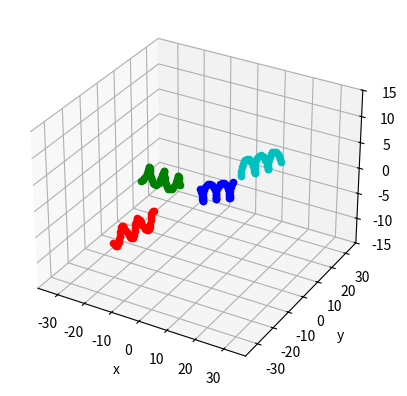

Write the Python code that produced this figure.
import math, random
import matplotlib.pyplot as plt
import numpy as np
from mpl_toolkits.mplot3d import Axes3D

r_disk = 37.5  # disk radius (mm)
td_ratio = 0.4
min_gap = 0.1  # minimum gap between blocks (mm)
f_num = 4  # number of fibres

# original segment center for cylindars (fibres)
r = 1.5  # spiral fibre rotation radius (mm)
s = 5  # spiral fibre pitch (mm)
n = 16  # division in single pitch (n equals to 2**?)
p = 2.75  # spiral fibre total pitch number (should equal to an integer plus integral multiple of 1/n)
theta = p * 360  # spiral fibre total rotation angle (DEG)
margin = 0.2  # margin from fibre to outer cylindar (mm)
r_cylindar = math.sqrt((r + margin) ** 2 + (
        s * p / 2) ** 2)  # radius of sphere which covers whole cylindar (mm)
r_sph = 2 * r ** 2 * (1 - math.cos(math.pi / n))  # radius of spheres in cylindar (mm)
n_sph = int(n * p + 1)  # number of spheres in one cylindar
cld_ctr = np.zeros((f_num, 3))  # center of cylindars
cld_ctr_1 = np.zeros((f_num, 3))  # center of cylindars
cld_ctr_2 = np.zeros((f_num, 3))  # center of cylindars
sph_ctr = np.zeros((f_num * n_sph, 3))  # centers of spheres
rd = np.linspace(0, 2 * math.pi, n + 1)  # angles of sphere centers
local_cs = []  # local cordinate systems for fibres
b1_num = 5  # number of aggregate type 1
b1_ctr = np.zeros((b1_num, 4))  # aggregate 1 info (x, y, z, radius)
b2_num = 12  # number of aggregate type 2
b2_ctr = np.zeros((b2_num, 4))  # aggregate 2 info (x, y, z, radius)
b3_num = 32  # number of aggregate type 3
b3_ctr = np.zeros((b3_num, 4))  # aggregate 3 info (x, y, z, radius)
b4_num = 64  # number of aggregate type 4
b4_ctr = np.zeros((b4_num, 4))  # aggregate 4 info (x, y, z, radius)


# generate a random local cordinate system
def rdm_cs():
    rdm_cs = [0 for i in range(0, 6, 1)]  # random local cordinate systems (x,y,z,yz,zx,xy)
    for i in range(0, 6, 1):
        if i == 0:
            x_ = r_disk - 2 * r_cylindar - min_gap
            rdm_cs[i] = random.uniform(-x_, x_)
        elif i == 1:
            rdm_cs[i] = random.uniform(-math.sqrt(x_ ** 2 - rdm_cs[0] ** 2),
                                       math.sqrt(x_ ** 2 - rdm_cs[0] ** 2))
        elif i == 2:
            z_ = 2 * r_disk * td_ratio - 4 * r_cylindar - 2 * min_gap
            rdm_cs[i] = random.uniform(-z_ / 2, z_ / 2)
        else:
            rdm_cs[i] = random.uniform(0, 360)
    return (rdm_cs)


# generate original centers of spheres
def s_ctrs():
    s_ctr = np.zeros((n_sph, 3))  # sphere centers in cylindar (original zeros)
    for i in range(0, n_sph, 1):
        s_ctr[i][0] = r * math.cos(rd[i % n])
        s_ctr[i][1] = r * math.sin(rd[i % n])
        s_ctr[i][2] = s / n * i
    return (s_ctr)


# locations for fibres
def f_ctrs():
    f_cont = 0  # fibre counter
    while f_cont < f_num:
        f_avlb = 1
        tmp_cs = rdm_cs()  # generate a temporary local system
        theta1 = tmp_cs[3]
        theta2 = tmp_cs[4]
        theta3 = tmp_cs[5]
        T1_matrix = np.array(
            [[1, 0, 0], [0, math.cos(theta1), -math.sin(theta1)], [0, math.sin(theta1), math.cos(theta1)]])
        T2_matrix = np.array(
            [[math.cos(theta2), 0, math.sin(theta2)], [0, 1, 0], [-math.sin(theta2), 0, math.cos(theta2)]])
        T3_matrix = np.array(
            [[math.cos(theta3), -math.sin(theta3), 0], [math.sin(theta3), math.cos(theta3), 0], [0, 0, 1]])
        # row 1 for user CS
        # row 2 for overlap judgement of cylindar in cylindar axis direction
        # row 3 for overlap judgement of cylindar in disk thickness
        before_rotation = np.array([[0, 0, 0], [0, 0, s * p / 2], [0, 0, s * p]])
        after_rotation = np.dot(T1_matrix, np.dot(T2_matrix, np.dot(T3_matrix, before_rotation)))
        cld_ctr[f_cont, 0] = after_rotation[0][0] + tmp_cs[0]
        cld_ctr[f_cont, 1] = after_rotation[0][1] + tmp_cs[1]
        cld_ctr[f_cont, 2] = after_rotation[0][2] + tmp_cs[2]
        cld_ctr_1[f_cont, 2] = after_rotation[2][2] + tmp_cs[2]
        cld_ctr_2[f_cont, 0] = after_rotation[1][0] + tmp_cs[0]
        cld_ctr_2[f_cont, 1] = after_rotation[1][1] + tmp_cs[1]
        cld_ctr_2[f_cont, 2] = after_rotation[1][2] + tmp_cs[2]
        for i in range(0, f_cont, 1):
            if (cld_ctr[i, 0] - cld_ctr[f_cont, 0]) ** 2 + (cld_ctr[i, 1] - cld_ctr[f_cont, 1]) ** 2 + (
                    cld_ctr[i, 2] - cld_ctr[f_cont, 2]) ** 2 > (r_cylindar + r_cylindar) ** 2 + min_gap and abs(
                cld_ctr_1[f_cont, 2]) < abs(r_disk * td_ratio - r - min_gap) and (
                    cld_ctr_2[i, 0] - cld_ctr_2[f_cont, 0]) ** 2 + (cld_ctr_2[i, 1] - cld_ctr_2[f_cont, 1]) ** 2 + (
                    cld_ctr_2[i, 2] - cld_ctr_2[f_cont, 2]) ** 2 > (r_cylindar + r_cylindar) ** 2 + min_gap:
                f_avlb = f_avlb * 1
            else:
                f_avlb = f_avlb * 0
        if f_avlb == 1:
            local_cs.append(tmp_cs)
            for j in range(0, n_sph, 1):
                sph_ctr_before_rotation = np.array([org_ctr[j, 0], org_ctr[j, 1], org_ctr[j, 2]])
                sph_ctr_after_rotation = np.dot(T1_matrix,
                                                np.dot(T2_matrix, np.dot(T3_matrix, sph_ctr_before_rotation)))
                sph_ctr[j + f_cont * n_sph, 0] = sph_ctr_after_rotation[0] + tmp_cs[0]
                sph_ctr[j + f_cont * n_sph, 1] = sph_ctr_after_rotation[1] + tmp_cs[1]
                sph_ctr[j + f_cont * n_sph, 2] = sph_ctr_after_rotation[2] + tmp_cs[2]
            f_cont += 1
        else:
            f_cont = f_cont


# Location for aggregate type 1
def b1_ctrs():
    b1_cont = 0  # aggregate counter
    while b1_cont < b1_num:
        b1_avlb = 1
        r_b1 = random.uniform(0.004e3, 0.005e3)
        x_ = r_disk - r_b1 - min_gap
        x_b1 = random.uniform(-x_, x_)
        y_b1 = random.uniform(-math.sqrt(x_ ** 2 - x_b1 ** 2), math.sqrt(x_ ** 2 - x_b1 ** 2))
        z_ = 2 * r_disk * td_ratio - 2 * r_b1 - 2 * min_gap
        z_b1 = random.uniform(-z_ / 2, z_ / 2)
        for i in range(0, len(cld_ctr_2), 1):
            if (cld_ctr_2[i, 0] - x_b1) ** 2 + (cld_ctr_2[i, 1] - y_b1) ** 2 + (cld_ctr_2[i, 2] - z_b1) ** 2 > (
                    r_cylindar + r_b1) ** 2 + min_gap:
                b1_avlb = b1_avlb * 1
            else:
                b1_avlb = b1_avlb * 0
        for i in range(0, b1_cont, 1):
            if (b1_ctr[i, 0] - x_b1) ** 2 + (b1_ctr[i, 1] - y_b1) ** 2 + (b1_ctr[i, 2] - z_b1) ** 2 > (
                    b1_ctr[i, 3] + r_b1) ** 2 + min_gap:
                b1_avlb = b1_avlb * 1
            else:
                b1_avlb = b1_avlb * 0
        if b1_avlb == 1:
            b1_ctr[b1_cont, 0] = x_b1
            b1_ctr[b1_cont, 1] = y_b1
            b1_ctr[b1_cont, 2] = z_b1
            b1_ctr[b1_cont, 3] = r_b1
            b1_cont += 1
        else:
            b1_cont = b1_cont


# Location for aggregate type 2
def b2_ctrs():
    b2_cont = 0  # aggregate counter
    while b2_cont < b2_num:
        b2_avlb = 1
        r_b2 = random.uniform(0.003e3, 0.004e3)
        x_ = r_disk - r_b2 - min_gap
        x_b2 = random.uniform(-x_, x_)
        y_b2 = random.uniform(-math.sqrt(x_ ** 2 - x_b2 ** 2), math.sqrt(x_ ** 2 - x_b2 ** 2))
        z_ = 2 * r_disk * td_ratio - 2 * r_b2 - 2 * min_gap
        z_b2 = random.uniform(-z_ / 2, z_ / 2)
        for i in range(0, len(cld_ctr_2), 1):
            if (cld_ctr_2[i, 0] - x_b2) ** 2 + (cld_ctr_2[i, 1] - y_b2) ** 2 + (cld_ctr_2[i, 2] - z_b2) ** 2 > (
                    r_cylindar + r_b2) ** 2 + min_gap:
                b2_avlb = b2_avlb * 1
            else:
                b2_avlb = b2_avlb * 0
        for i in range(0, b1_num, 1):
            if (b1_ctr[i, 0] - x_b2) ** 2 + (b1_ctr[i, 1] - y_b2) ** 2 + (b1_ctr[i, 2] - z_b2) ** 2 > (
                    b1_ctr[i, 3] + r_b2) ** 2 + min_gap:
                b2_avlb = b2_avlb * 1
            else:
                b2_avlb = b2_avlb * 0
        for i in range(0, b2_cont, 1):
            if (b2_ctr[i, 0] - x_b2) ** 2 + (b2_ctr[i, 1] - y_b2) ** 2 + (b2_ctr[i, 2] - z_b2) ** 2 > (
                    b2_ctr[i, 3] + r_b2) ** 2 + min_gap:
                b2_avlb = b2_avlb * 1
            else:
                b2_avlb = b2_avlb * 0
        if b2_avlb == 1:
            b2_ctr[b2_cont, 0] = x_b2
            b2_ctr[b2_cont, 1] = y_b2
            b2_ctr[b2_cont, 2] = z_b2
            b2_ctr[b2_cont, 3] = r_b2
            b2_cont += 1
        else:
            b2_cont = b2_cont


# Location for aggregate type 3
def b3_ctrs():
    b3_cont = 0  # aggregate counter
    while b3_cont < b3_num:
        b3_avlb = 1
        r_b3 = random.uniform(0.002e3, 0.003e3)
        x_ = r_disk - r_b3 - min_gap
        x_b3 = random.uniform(-x_, x_)
        y_b3 = random.uniform(-math.sqrt(x_ ** 2 - x_b3 ** 2), math.sqrt(x_ ** 2 - x_b3 ** 2))
        z_ = 2 * r_disk * td_ratio - 2 * r_b3 - 2 * min_gap
        z_b3 = random.uniform(-z_ / 2, z_ / 2)
        for i in range(0, len(cld_ctr_2), 1):
            if (cld_ctr_2[i, 0] - x_b3) ** 2 + (cld_ctr_2[i, 1] - y_b3) ** 2 + (cld_ctr_2[i, 2] - z_b3) ** 2 > (
                    r_cylindar + r_b3) ** 2 + min_gap:
                b3_avlb = b3_avlb * 1
            else:
                b3_avlb = b3_avlb * 0
        for i in range(0, b1_num, 1):
            if (b1_ctr[i, 0] - x_b3) ** 2 + (b1_ctr[i, 1] - y_b3) ** 2 + (b1_ctr[i, 2] - z_b3) ** 2 > (
                    b1_ctr[i, 3] + r_b3) ** 2 + min_gap:
                b3_avlb = b3_avlb * 1
            else:
                b3_avlb = b3_avlb * 0
        for i in range(0, b2_num, 1):
            if (b2_ctr[i, 0] - x_b3) ** 2 + (b2_ctr[i, 1] - y_b3) ** 2 + (b2_ctr[i, 2] - z_b3) ** 2 > (
                    b2_ctr[i, 3] + r_b3) ** 2 + min_gap:
                b3_avlb = b3_avlb * 1
            else:
                b3_avlb = b3_avlb * 0
        for i in range(0, b3_cont, 1):
            if (b3_ctr[i, 0] - x_b3) ** 2 + (b3_ctr[i, 1] - y_b3) ** 2 + (b3_ctr[i, 2] - z_b3) ** 2 > (
                    b3_ctr[i, 3] + r_b3) ** 2 + min_gap:
                b3_avlb = b3_avlb * 1
            else:
                b3_avlb = b3_avlb * 0
        if b3_avlb == 1:
            b3_ctr[b3_cont, 0] = x_b3
            b3_ctr[b3_cont, 1] = y_b3
            b3_ctr[b3_cont, 2] = z_b3
            b3_ctr[b3_cont, 3] = r_b3
            b3_cont += 1
        else:
            b3_cont = b3_cont


# Location for aggregate type 4
def b4_ctrs():
    b4_cont = 0  # aggregate counter
    while b4_cont < b4_num:
        b4_avlb = 1
        r_b4 = random.uniform(0.001e3, 0.002e3)
        x_ = r_disk - r_b4 - min_gap
        x_b4 = random.uniform(-x_, x_)
        y_b4 = random.uniform(-math.sqrt(x_ ** 2 - x_b4 ** 2), math.sqrt(x_ ** 2 - x_b4 ** 2))
        z_ = 2 * r_disk * td_ratio - 2 * r_b4 - 2 * min_gap
        z_b4 = random.uniform(-z_ / 2, z_ / 2)
        for i in range(0, len(cld_ctr_2), 1):
            if (cld_ctr_2[i, 0] - x_b4) ** 2 + (cld_ctr_2[i, 1] - y_b4) ** 2 + (cld_ctr_2[i, 2] - z_b4) ** 2 > (
                    r_cylindar + r_b4) ** 2 + min_gap:
                b4_avlb = b4_avlb * 1
            else:
                b4_avlb = b4_avlb * 0
        for i in range(0, b1_num):
            if (b1_ctr[i, 0] - x_b4) ** 2 + (b1_ctr[i, 1] - y_b4) ** 2 + (b1_ctr[i, 2] - z_b4) ** 2 > (
                    b1_ctr[i, 3] + r_b4) ** 2 + min_gap:
                b4_avlb = b4_avlb * 1
            else:
                b4_avlb = b4_avlb * 0
        for i in range(0, b2_num, 1):
            if (b2_ctr[i, 0] - x_b4) ** 2 + (b2_ctr[i, 1] - y_b4) ** 2 + (b2_ctr[i, 2] - z_b4) ** 2 > (
                    b2_ctr[i, 3] + r_b4) ** 2 + min_gap:
                b4_avlb = b4_avlb * 1
            else:
                b4_avlb = b4_avlb * 0
        for i in range(0, b3_num, 1):
            if (b3_ctr[i, 0] - x_b4) ** 2 + (b3_ctr[i, 1] - y_b4) ** 2 + (b3_ctr[i, 2] - z_b4) ** 2 > (
                    b3_ctr[i, 3] + r_b4) ** 2 + min_gap:
                b4_avlb = b4_avlb * 1
            else:
                b4_avlb = b4_avlb * 0
        for i in range(0, b4_cont, 1):
            if (b4_ctr[i, 0] - x_b4) ** 2 + (b4_ctr[i, 1] - y_b4) ** 2 + (b4_ctr[i, 2] - z_b4) ** 2 > (
                    b4_ctr[i, 3] + r_b4) ** 2 + min_gap:
                b4_avlb = b4_avlb * 1
            else:
                b4_avlb = b4_avlb * 0
        if b4_avlb == 1:
            b4_ctr[b4_cont, 0] = x_b4
            b4_ctr[b4_cont, 1] = y_b4
            b4_ctr[b4_cont, 2] = z_b4
            b4_ctr[b4_cont, 3] = r_b4
            b4_cont += 1
        else:
            b4_cont = b4_cont


org_ctr = s_ctrs()
f_ctrs()
#b1_ctrs()
#b2_ctrs()
#b3_ctrs()
#b4_ctrs()

# Record fibre locations
f1 = open('sph_ctrs.txt', 'w')
for i in range(len(sph_ctr)):
    f1.write('%11.5f' % sph_ctr[i][0] + ',' + '%11.5f' % sph_ctr[i][1] + ',' + '%11.5f' % sph_ctr[i][2] + '\n')
f1.close()
f1 = open('CS_trans.txt', 'w')
for i in range(len(local_cs)):
    f1.write('%11.5f' % local_cs[i][0] + ',' + '%11.5f' % local_cs[i][1] + ',' + '%11.5f' % local_cs[i][2] + '\n')
f1.close()
f1 = open('CS_rotat.txt', 'w')
for i in range(len(local_cs)):
    f1.write('%11.5f' % local_cs[i][3] + ',' + '%11.5f' % local_cs[i][4] + ',' + '%11.5f' % local_cs[i][5] + '\n')
f1.close()
## Record b1 location
#f1 = open('b1_ctrs.txt', 'w')
#for i in range(0, len(b1_ctr), 1):
#    f1.write(
#        '%11.5f' % b1_ctr[i, 0] + ' ' + '%11.5f' % b1_ctr[i, 1] + ' ' + '%11.5f' % b1_ctr[i, 2] + '%11.5f' % b1_ctr[
#            i, 3] + '\n')
#f1.close()
## Record b2 location
#f1 = open('b2_ctrs.txt', 'w')
#for i in range(0, len(b2_ctr), 1):
#    f1.write(
#        '%11.5f' % b2_ctr[i, 0] + ' ' + '%11.5f' % b2_ctr[i, 1] + ' ' + '%11.5f' % b2_ctr[i, 2] + '%11.5f' % b2_ctr[
#            i, 3] + '\n')
#f1.close()
## Record b3 location
#f1 = open('b3_ctrs.txt', 'w')
#for i in range(0, len(b3_ctr), 1):
#    f1.write(
#        '%11.5f' % b3_ctr[i, 0] + ' ' + '%11.5f' % b3_ctr[i, 1] + ' ' + '%11.5f' % b3_ctr[i, 2] + '%11.5f' % b3_ctr[
#            i, 3] + '\n')
#f1.close()
## Record b4 location
#f1 = open('b4_ctrs.txt', 'w')
#for i in range(0, len(b4_ctr), 1):
#    f1.write(
#        '%11.5f' % b4_ctr[i, 0] + ' ' + '%11.5f' % b4_ctr[i, 1] + ' ' + '%11.5f' % b4_ctr[i, 2] + '%11.5f' % b4_ctr[
#            i, 3] + '\n')
#f1.close()


# plot spheres in matplotlib
def plt_all():
    fig = plt.figure()
    ax = fig.add_subplot(111, projection='3d')
    ax.set_xlim([-r_disk, r_disk])
    ax.set_ylim([-r_disk, r_disk])
    ax.set_zlim([-(2 * r_disk * td_ratio) / 2, (2 * r_disk * td_ratio) / 2])  # for plotting unstreched model
    ax.set_xlabel('x')
    ax.set_ylabel('y')
    ax.set_zlabel('z')
    sphere_color = ['b', 'g', 'r', 'c', 'm', 'y', 'k', 'b', 'g', 'r', 'c', 'm', 'y', 'k']
    for i in range(0, f_num, 1):
        for j in range(i * len(org_ctr), (i + 1) * len(org_ctr), 1):
            ax.scatter(sph_ctr[j][0], sph_ctr[j][1], sph_ctr[j][2], c=sphere_color[i])  # draw spheres (scatters)
#    for i in range(0, len(b1_ctr), 1):
#        ax.scatter(b1_ctr[i][0], b1_ctr[i][1], b1_ctr[i][2], c='b')  # plot aggregate 1 (scatters)
#    for i in range(0, len(b2_ctr), 1):
#        ax.scatter(b2_ctr[i][0], b2_ctr[i][1], b2_ctr[i][2], c='g')  # plot aggregate 2 (scatters)
#    for i in range(0, len(b3_ctr), 1):
#        ax.scatter(b3_ctr[i][0], b3_ctr[i][1], b3_ctr[i][2], c='r')  # plot aggregate 3 (scatters)
#    for i in range(0, len(b4_ctr), 1):
#        ax.scatter(b4_ctr[i][0], b4_ctr[i][1], b4_ctr[i][2], c='c')  # plot aggregate 4 (scatters)
    plt.show()


plt_all()
